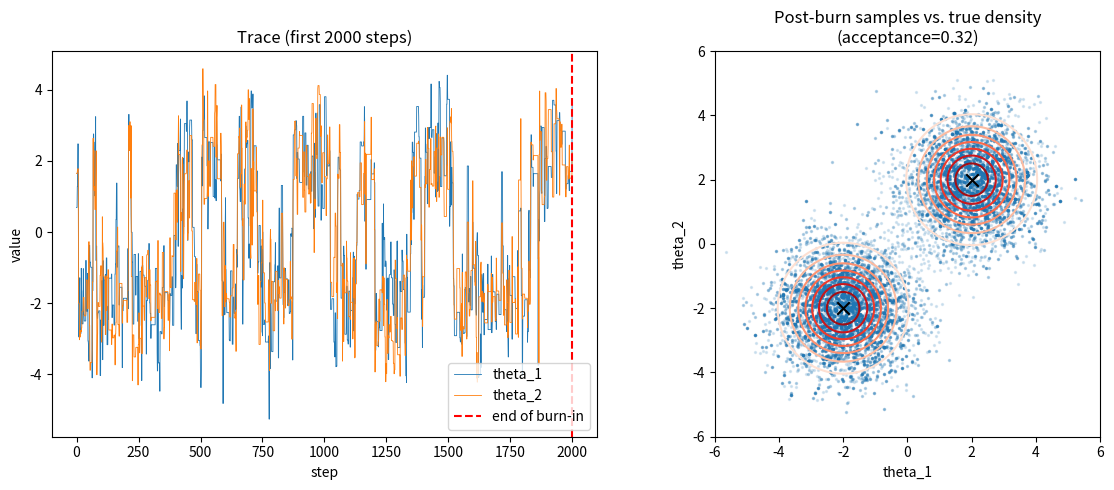
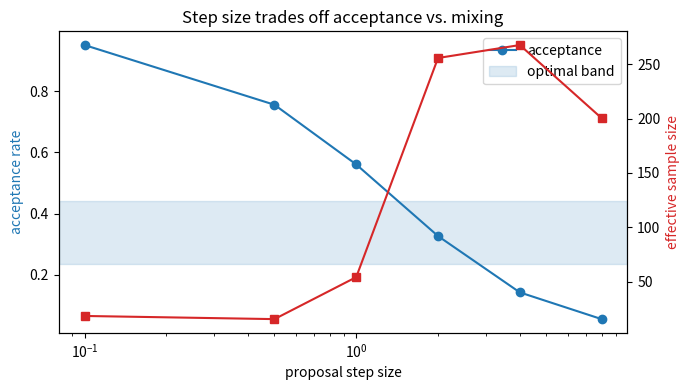

The script that saved these images, in order:
import numpy as np
import matplotlib.pyplot as plt

np.set_printoptions(precision=4, suppress=True)
rng = np.random.default_rng(0)

mu1 = np.array([-2.0, -2.0])
mu2 = np.array([ 2.0,  2.0])

def log_pi(theta):
    d1 = theta - mu1; d2 = theta - mu2
    # log-sum-exp of two Gaussian log-densities (ignore the (2*pi)^{-d/2} constant)
    a = -0.5 * (d1 @ d1)
    b = -0.5 * (d2 @ d2)
    m = max(a, b)
    return m + np.log(np.exp(a - m) + np.exp(b - m))

def true_density(grid):
    # For plotting only — properly normalized.
    d1 = grid - mu1; d2 = grid - mu2
    p1 = np.exp(-0.5 * np.sum(d1*d1, axis=-1)) / (2 * np.pi)
    p2 = np.exp(-0.5 * np.sum(d2*d2, axis=-1)) / (2 * np.pi)
    return 0.5 * p1 + 0.5 * p2

def metropolis(log_target, x0, n_steps, step_size, seed):
    local = np.random.default_rng(seed)
    d = len(x0)
    samples = np.empty((n_steps, d))
    x = np.array(x0, dtype=float)
    logp = log_target(x)
    n_accept = 0
    for t in range(n_steps):
        proposal = x + step_size * local.standard_normal(d)
        logp_new = log_target(proposal)
        if np.log(local.random()) < logp_new - logp:
            x, logp = proposal, logp_new
            n_accept += 1
        samples[t] = x
    return samples, n_accept / n_steps

n_steps = 20_000
burn = 2_000
samples, acc = metropolis(log_pi, x0=[0.0, 0.0], n_steps=n_steps, step_size=2.0, seed=1)
print(f'acceptance rate = {acc:.3f}')
post = samples[burn:]
print(f'posterior mean   ≈ {post.mean(axis=0)}  (true mixture mean = {0.5*(mu1+mu2)})')

# Trace + scatter vs. contours.
xg = np.linspace(-6, 6, 200)
yg = np.linspace(-6, 6, 200)
XX, YY = np.meshgrid(xg, yg)
grid = np.stack([XX, YY], axis=-1)
P = true_density(grid)

fig, axes = plt.subplots(1, 2, figsize=(12, 5))

axes[0].plot(samples[:2000, 0], lw=0.6, label='theta_1')
axes[0].plot(samples[:2000, 1], lw=0.6, label='theta_2')
axes[0].axvline(burn, color='red', ls='--', label='end of burn-in')
axes[0].set_xlabel('step'); axes[0].set_ylabel('value')
axes[0].set_title('Trace (first 2000 steps)')
axes[0].legend()

axes[1].contour(XX, YY, P, levels=8, cmap='Reds')
axes[1].scatter(post[:, 0], post[:, 1], s=2, alpha=0.15, color='tab:blue')
axes[1].scatter(*mu1, marker='x', c='black', s=80)
axes[1].scatter(*mu2, marker='x', c='black', s=80)
axes[1].set_aspect('equal')
axes[1].set_title(f'Post-burn samples vs. true density\n(acceptance={acc:.2f})')
axes[1].set_xlabel('theta_1'); axes[1].set_ylabel('theta_2')
plt.tight_layout(); plt.show()

def ess_1d(x):
    """Effective sample size via initial monotone sequence estimator (Geyer)."""
    x = x - x.mean()
    n = len(x)
    var = np.dot(x, x) / n
    if var == 0:
        return float(n)
    # autocorrelation via FFT
    f = np.fft.fft(x, n=2*n)
    acf = np.fft.ifft(f * np.conjugate(f))[:n].real
    acf /= (var * np.arange(n, 0, -1))
    # sum pairs until they go negative
    tau = 1.0
    for k in range(1, n // 2):
        pair = acf[2*k - 1] + acf[2*k]
        if pair < 0:
            break
        tau += 2 * pair
    return n / tau

step_sizes = [0.1, 0.5, 1.0, 2.0, 4.0, 8.0]
rows = []
for ss in step_sizes:
    s, a = metropolis(log_pi, [0.0, 0.0], n_steps=10_000, step_size=ss, seed=7)
    post = s[1000:]
    e = 0.5 * (ess_1d(post[:, 0]) + ess_1d(post[:, 1]))
    rows.append((ss, a, e))
    print(f'step={ss:4.1f}  acceptance={a:.3f}  ESS≈{e:7.1f}')

rows = np.array(rows)
fig, ax1 = plt.subplots(figsize=(7, 4))
ax1.plot(rows[:, 0], rows[:, 1], 'o-', color='tab:blue', label='acceptance')
ax1.set_xscale('log'); ax1.set_xlabel('proposal step size')
ax1.set_ylabel('acceptance rate', color='tab:blue')
ax1.axhspan(0.234, 0.44, alpha=0.15, color='tab:blue', label='optimal band')
ax2 = ax1.twinx()
ax2.plot(rows[:, 0], rows[:, 2], 's-', color='tab:red', label='ESS')
ax2.set_ylabel('effective sample size', color='tab:red')
ax1.set_title('Step size trades off acceptance vs. mixing')
ax1.legend(loc='upper right'); plt.tight_layout(); plt.show()
